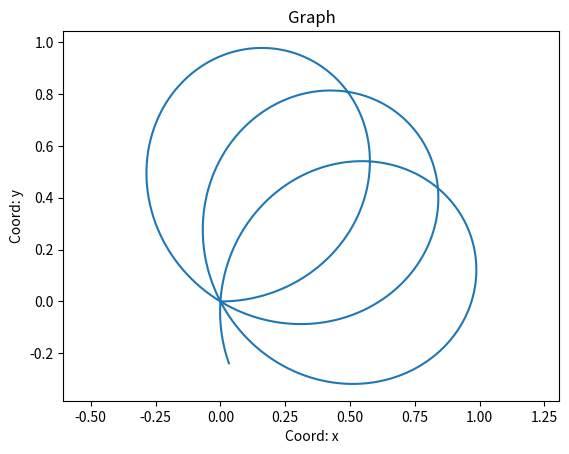

The matplotlib source for this figure:
import matplotlib.pyplot as plt
import numpy as np

def polar_coord(coefficients, kind=None):
    """
    Строит различные графики уравнения для полярой системы координат
    На вход берет тип графика и его коэффициенты
    """
    plt.xlabel('Coord: x')
    plt.ylabel('Coord: y')
    plt.title('Graph')
    plt.axis('equal')

    if kind is None:
        print('Тип функции не задан')
    elif kind == 'logarithmic_spiral':
        alpha = np.linspace(0, 8 * np.pi, 337)
        b = coefficients[0]
        r = np.exp(b * alpha)
        plt.plot(r * np.cos(alpha), r * np.sin(alpha))
        plt.savefig('pic.png')
    elif kind == 'archimedean_spiral':
        alpha = np.arange(0, 8, 0.01)
        k = coefficients[0]
        r = k * alpha
        plt.plot(r * np.cos(alpha), r * np.sin(alpha))
        plt.savefig('pic.png')
    elif kind == 'wand':
        alpha = np.arange(0.01, 8, 0.01)
        k = coefficients[0]
        r = k / np.sqrt(alpha)
        plt.plot(r * np.cos(alpha), r * np.sin(alpha))
        plt.savefig('pic.png')
    elif kind == 'rose':
        alpha = np.arange(0, 8, 0.01)
        k = coefficients[0]
        r = np.sin(k * alpha)
        plt.plot(r * np.cos(alpha), r * np.sin(alpha))
        plt.savefig('pic.png')
    else:
        print('Невозможно построение графика заданной функции')

"""
coefficients = [0.1]
polar_coord(coefficients, 'logarithmic_spiral')

coefficients = [2.0345]
polar_coord(coefficients, 'archimedean_spiral')

coefficients = [1.12]
polar_coord(coefficients, 'wand')
"""
coefficients = [1.21]
polar_coord(coefficients, 'rose')
